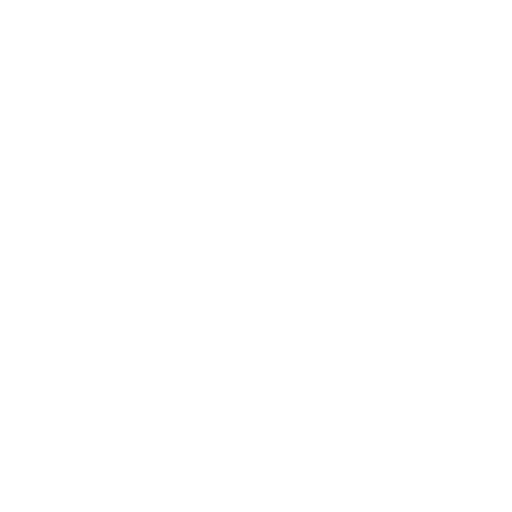
t = 0.00 s
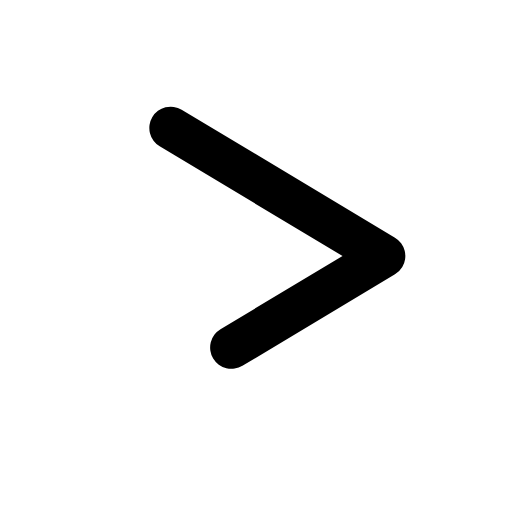
t = 0.25 s
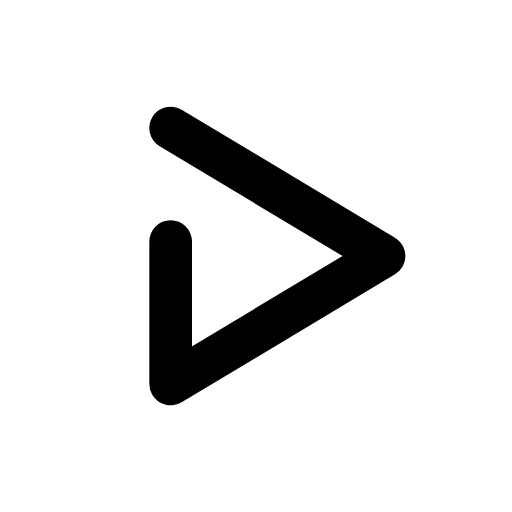
t = 0.38 s
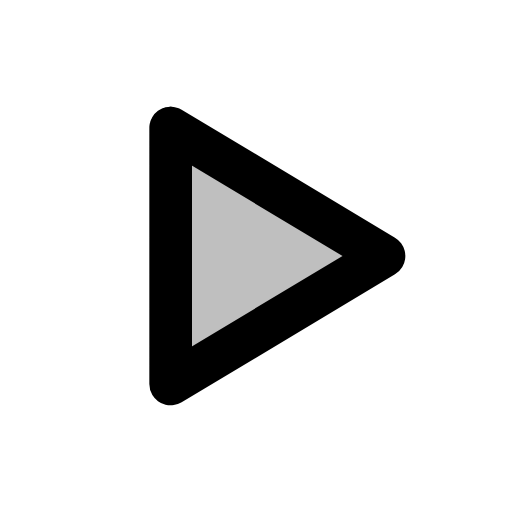
t = 0.63 s
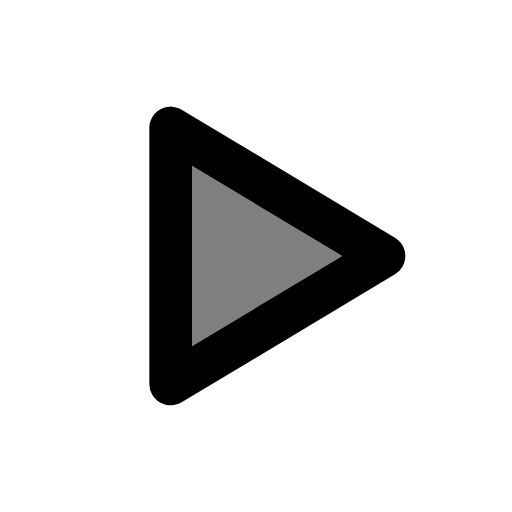
t = 0.75 s
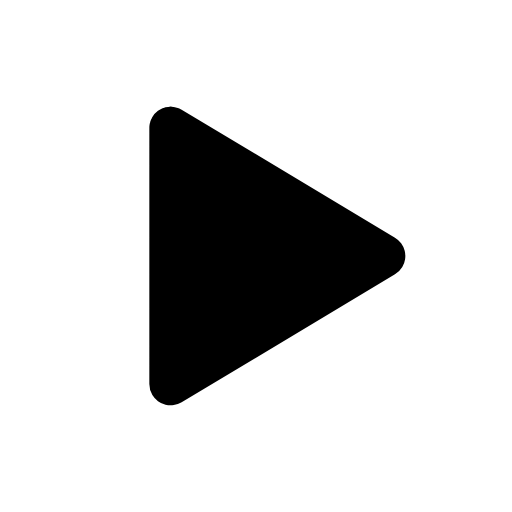
t = 1.00 s

The animated SVG that drew these frames (rendered in a browser with its animation timeline set to each time). Animation: 2 SMIL elements (animate=2); one cycle of 1.00 s.

    <svg xmlns="http://www.w3.org/2000/svg" width="1em" height="1em" viewBox="0 0 24 24">
        <path fill="currentColor" fill-opacity="0" stroke="currentColor" stroke-dasharray="40" stroke-dashoffset="40" stroke-linecap="round" stroke-linejoin="round" stroke-width="2" d="M8 6l10 6l-10 6Z">
            <animate fill="freeze" attributeName="fill-opacity" begin="0.5s" dur="0.5s" values="0;1"/>
            <animate fill="freeze" attributeName="stroke-dashoffset" dur="0.5s" values="40;0"/>
        </path>
    </svg>